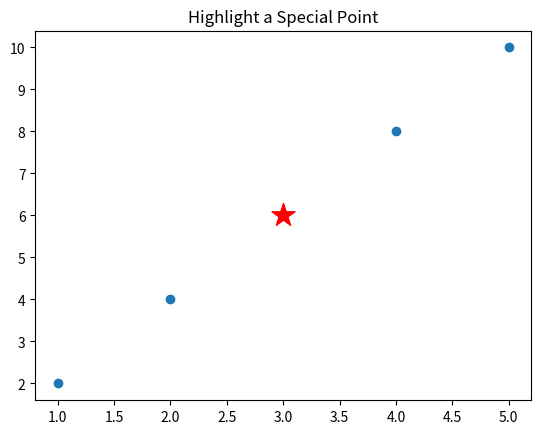

The matplotlib source for this figure:
# Highlight One Important Point
import matplotlib.pyplot as plt
x = [1, 2, 3, 4, 5]
y = [2, 4, 6, 8, 10]

plt.scatter(x, y)

plt.scatter([3], [6], s=300, color="red", marker="*")

plt.title("Highlight a Special Point")
plt.show()
